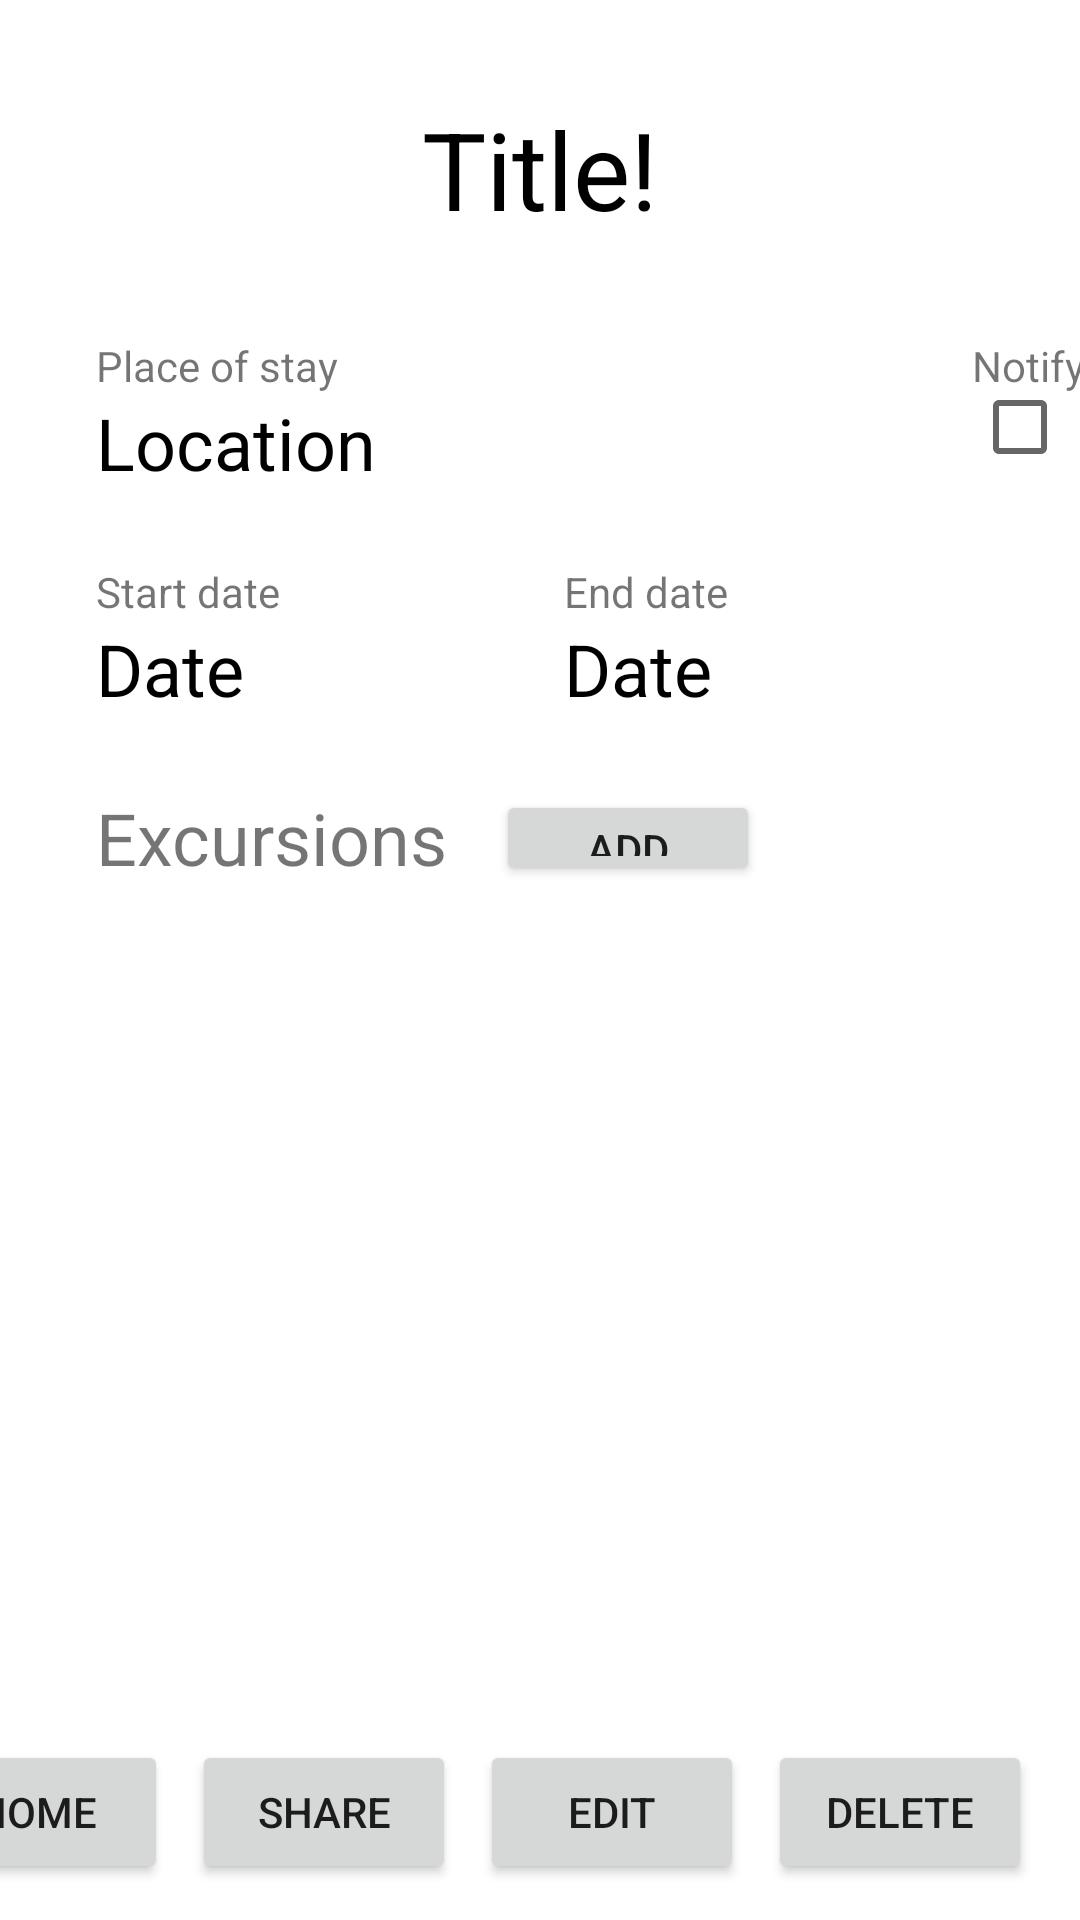

Here is an Android app screen rendered from its layout file. Give the layout XML and the strings, colors and styles it references.
<!-- AndroidManifest.xml: application theme Theme.J_Paschal_Java_Mobile_App -->
<!-- res/layout/view_vacation.xml -->
<?xml version="1.0" encoding="utf-8"?>
<androidx.constraintlayout.widget.ConstraintLayout
    xmlns:android="http://schemas.android.com/apk/res/android"
    xmlns:app="http://schemas.android.com/apk/res-auto"
    xmlns:tools="http://schemas.android.com/tools"
    android:layout_width="match_parent"
    android:layout_height="match_parent">

    <ScrollView
        android:id="@+id/scrollView3"
        android:layout_width="match_parent"
        android:layout_height="match_parent"
        android:layout_marginStart="32dp"
        android:layout_marginTop="300dp"
        android:layout_marginEnd="32dp"
        app:layout_constraintBottom_toBottomOf="parent"
        app:layout_constraintEnd_toEndOf="parent"
        app:layout_constraintStart_toStartOf="parent"
        app:layout_constraintTop_toTopOf="parent">

        <LinearLayout
            android:id="@+id/viewVacationExcursions"
            android:layout_width="match_parent"
            android:layout_height="wrap_content"
            android:orientation="vertical" />
    </ScrollView>

    <TextView
        android:id="@+id/textView18"
        android:layout_width="wrap_content"
        android:layout_height="wrap_content"
        android:layout_marginStart="324dp"
        android:text="Notify?"
        app:layout_constraintBottom_toTopOf="@+id/viewVacationLocation"
        app:layout_constraintStart_toStartOf="parent" />

    <Button
        android:id="@+id/button6"
        android:layout_width="wrap_content"
        android:layout_height="wrap_content"
        android:layout_marginEnd="8dp"
        android:onClick="ClickEdit"
        android:text="Edit"
        app:layout_constraintEnd_toStartOf="@+id/button5"
        app:layout_constraintTop_toTopOf="@+id/button7" />

    <Button
        android:id="@+id/button7"
        android:layout_width="wrap_content"
        android:layout_height="wrap_content"
        android:layout_marginEnd="8dp"
        android:onClick="ClickShare"
        android:text="Share"
        app:layout_constraintEnd_toStartOf="@+id/button6"
        app:layout_constraintTop_toTopOf="@+id/button8" />

    <Button
        android:id="@+id/button8"
        android:layout_width="wrap_content"
        android:layout_height="wrap_content"
        android:layout_marginEnd="8dp"
        android:layout_marginBottom="12dp"
        android:onClick="ClickHome"
        android:text="Home"
        app:layout_constraintBottom_toBottomOf="parent"
        app:layout_constraintEnd_toStartOf="@+id/button7" />

    <TextView
        android:id="@+id/textView17"
        android:layout_width="wrap_content"
        android:layout_height="wrap_content"
        android:layout_marginStart="188dp"
        android:layout_marginTop="24dp"
        android:text="End date"
        app:layout_constraintStart_toStartOf="parent"
        app:layout_constraintTop_toBottomOf="@+id/viewVacationLocation" />

    <TextView
        android:id="@+id/viewVacationEndDate"
        android:layout_width="wrap_content"
        android:layout_height="wrap_content"
        android:text="Date"
        android:textColor="@color/black"
        android:textSize="24sp"
        app:layout_constraintStart_toStartOf="@+id/textView17"
        app:layout_constraintTop_toBottomOf="@+id/textView17" />

    <TextView
        android:id="@+id/textView16"
        android:layout_width="wrap_content"
        android:layout_height="wrap_content"
        android:layout_marginStart="32dp"
        android:layout_marginTop="24dp"
        android:text="Start date"
        app:layout_constraintStart_toStartOf="parent"
        app:layout_constraintTop_toBottomOf="@+id/viewVacationLocation" />

    <TextView
        android:id="@+id/viewVacationStartDate"
        android:layout_width="wrap_content"
        android:layout_height="wrap_content"
        android:layout_marginStart="32dp"
        android:text="Date"
        android:textColor="@color/black"
        android:textSize="24sp"
        app:layout_constraintStart_toStartOf="parent"
        app:layout_constraintTop_toBottomOf="@+id/textView16" />

    <TextView
        android:id="@+id/viewVacationTitle"
        android:layout_width="wrap_content"
        android:layout_height="wrap_content"
        android:layout_marginTop="32dp"
        android:text="Title!"
        android:textColor="@color/black"
        android:textSize="36sp"
        app:layout_constraintEnd_toEndOf="parent"
        app:layout_constraintStart_toStartOf="parent"
        app:layout_constraintTop_toTopOf="parent" />

    <TextView
        android:id="@+id/textView3"
        android:layout_width="wrap_content"
        android:layout_height="wrap_content"
        android:layout_marginStart="32dp"
        android:layout_marginTop="32dp"
        android:text="Place of stay"
        app:layout_constraintStart_toStartOf="parent"
        app:layout_constraintTop_toBottomOf="@+id/viewVacationTitle" />

    <TextView
        android:id="@+id/viewVacationLocation"
        android:layout_width="wrap_content"
        android:layout_height="wrap_content"
        android:layout_marginStart="32dp"
        android:text="Location "
        android:textColor="@color/black"
        android:textSize="24sp"
        app:layout_constraintStart_toStartOf="parent"
        app:layout_constraintTop_toBottomOf="@+id/textView3" />

    <Button
        android:id="@+id/button5"
        android:layout_width="wrap_content"
        android:layout_height="wrap_content"
        android:layout_marginEnd="16dp"
        android:onClick="ClickDelete"
        android:text="Delete"
        app:layout_constraintEnd_toEndOf="parent"
        app:layout_constraintTop_toTopOf="@+id/button6" />

    <CheckBox
        android:id="@+id/viewVacationNotify"
        android:layout_width="33dp"
        android:layout_height="22dp"
        android:checked="false"
        android:onClick="ClickNotify"
        app:layout_constraintStart_toStartOf="@+id/textView18"
        app:layout_constraintTop_toBottomOf="@+id/textView18" />

    <TextView
        android:id="@+id/textView8"
        android:layout_width="wrap_content"
        android:layout_height="wrap_content"
        android:layout_marginTop="24dp"
        android:text="Excursions"
        android:textSize="24sp"
        app:layout_constraintStart_toStartOf="@+id/viewVacationStartDate"
        app:layout_constraintTop_toBottomOf="@+id/viewVacationStartDate" />

    <Button
        android:id="@+id/button4"
        android:layout_width="wrap_content"
        android:layout_height="32dp"
        android:layout_marginStart="16dp"
        android:insetTop="0dp"
        android:insetBottom="0dp"
        android:onClick="ClickAddExcursion"
        android:text="Add"
        app:layout_constraintBottom_toBottomOf="@+id/textView8"
        app:layout_constraintStart_toEndOf="@+id/textView8" />

</androidx.constraintlayout.widget.ConstraintLayout>
<!-- resources referenced by this layout -->
<resources>
  <style name="Theme.J_Paschal_Java_Mobile_App" parent="Theme.MaterialComponents.DayNight.DarkActionBar">
          
          <item name="colorPrimary">@color/purple_500</item>
          <item name="colorPrimaryVariant">@color/purple_700</item>
          <item name="colorOnPrimary">@color/white</item>
          
          <item name="colorSecondary">@color/teal_200</item>
          <item name="colorSecondaryVariant">@color/teal_700</item>
          <item name="colorOnSecondary">@color/black</item>
          
          <item name="android:statusBarColor" tools:targetApi="l">?attr/colorPrimaryVariant</item>
          
      </style>
  <!-- not gathered from this repository: default colours our renderer supplied (Android Studio template values) -->
  <color name="purple_500">#FF6200EE</color>
  <color name="purple_700">#FF3700B3</color>
  <color name="teal_200">#FF03DAC5</color>
  <color name="teal_700">#FF018786</color>
  <color name="black">#FF000000</color>
  <color name="white">#FFFFFFFF</color>
</resources>
